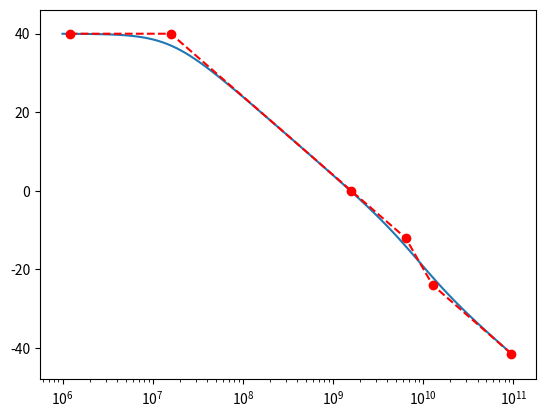

Source code (Python):
import matplotlib.pyplot as plt
import numpy as np

F = np.logspace(6, 11, 100)
print(F)
gmro = 100
z1 = 1.25e-11
z2 = 2.5e-11
z3 = 1e-8
Fi = F * 1j * 2 * np.pi
Z = np.log10(np.abs(gmro * (1 + Fi*z1) / (1+Fi*z2) / (1+Fi*z3))) * 20

plt.semilogx()
plt.plot(F, Z)
Fz = [1.2e6, 15.9e6, 1.59e9, 6.37e9, 12.7e9, 95e9]
plt.plot(Fz, [40,40,0,-12,-24,-41.5], '--or')
plt.ylim(plt.ylim()[0]-2, plt.ylim()[1]+2)
plt.savefig('p1.pdf')
